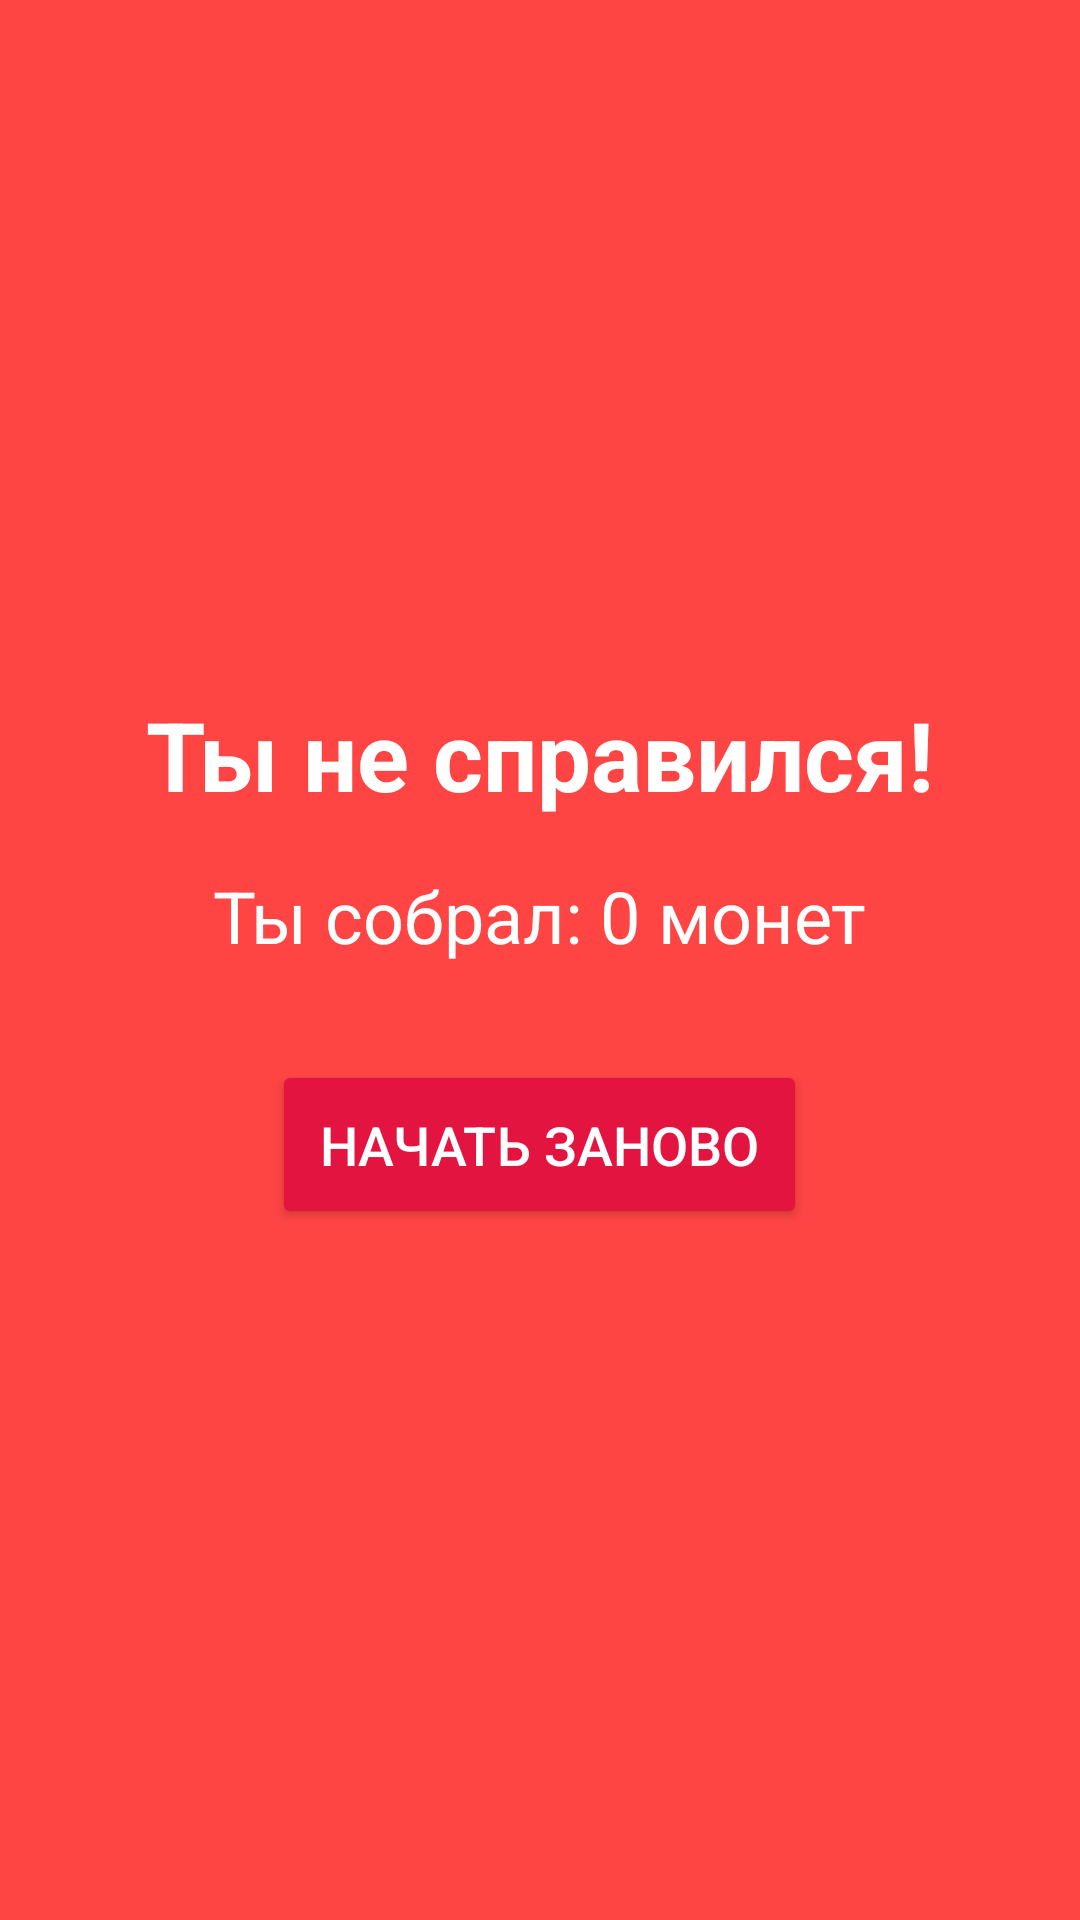

Here is an Android app screen rendered from its layout file. Give the layout XML and the strings, colors and styles it references.
<!-- AndroidManifest.xml: application theme Theme.FallingObjectsGame -->
<!-- res/layout/activity_game_over.xml -->
<?xml version="1.0" encoding="utf-8"?>
<LinearLayout xmlns:android="http://schemas.android.com/apk/res/android"
    android:layout_width="match_parent"
    android:layout_height="match_parent"
    android:orientation="vertical"
    android:gravity="center"
    android:background="#FF4444"
    android:padding="16dp">

    <TextView
        android:layout_width="wrap_content"
        android:layout_height="wrap_content"
        android:text="Ты не справился!"
        android:textSize="32sp"
        android:textColor="#FFFFFF"
        android:textStyle="bold"
        android:layout_marginBottom="16dp"/>

    <TextView
        android:id="@+id/score_text"
        android:layout_width="wrap_content"
        android:layout_height="wrap_content"
        android:text="Ты собрал: 0 монет"
        android:textSize="24sp"
        android:textColor="#FFFFFF"
        android:layout_marginBottom="32dp"/>

    <Button
        android:id="@+id/restart_button"
        android:layout_width="wrap_content"
        android:layout_height="wrap_content"
        android:text="Начать заново"
        android:textSize="18sp"
        android:backgroundTint="#E41440"
        android:textColor="#FFFFFF"
        android:padding="16dp"/>

</LinearLayout>
<!-- resources referenced by this layout -->
<resources>
  <style name="Theme.FallingObjectsGame" parent="Base.Theme.FallingObjectsGame" />
  <style name="Base.Theme.FallingObjectsGame" parent="Theme.Material3.DayNight.NoActionBar">
          
          
      </style>
</resources>
